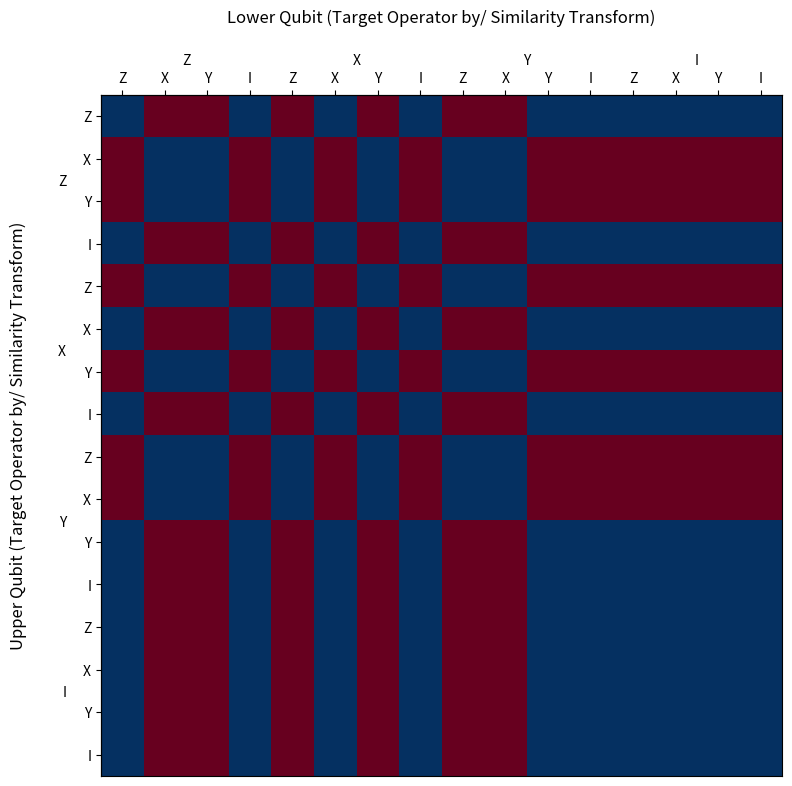

Source code (Python):
#basic automator seeking stabilizers in similarity transform of Pauli matrices
#via D. Gottesman,
#https://arxiv.org/abs/quant-ph/9807006

import numpy as np
import matplotlib.pyplot as plt

strings = ['PauliX','PauliY','PauliZ']
paulix = np.array([[0,1],[1,0]],dtype=complex)
pauliy = np.array([[0,-1j],[1j,0]],dtype=complex)
pauliz = np.array([[1,0],[0,-1]],dtype=complex)
identity = np.array([[1,0],[0,1]])

task_list = np.array([paulix,pauliy,pauliz])
indexes = [0,1,2]
print('Format = Transformation, Target, eigenvalue')

for i in indexes:
  i_2 = i - 1
  i_3 = i - 2
  dump = np.einsum('ij,jk->ik',task_list[i_2,:],task_list[i,:])
  final = np.einsum('ij,jk->ik',dump,task_list[i_2,:])
  if np.all(final == task_list[i,:]):
    print(strings[i_2] + ', ' + strings[i] + ', +1')
  if np.all(final == -1.0 * task_list[i,:]):
    print(strings[i_2] + ', ' + strings[i] + ', -1')
  dump = np.einsum('ij,jk->ik',task_list[i_3,:],task_list[i,:])
  final = np.einsum('ij,jk->ik',dump,task_list[i_3,:])
  if np.all(final == task_list[i,:]):
    print(strings[i_3] + ', ' + strings[i] + ', +1')
  if np.all(final == -1.0 * task_list[i,:]):
    print(strings[i_3] + ', ' + strings[i] + ', -1')

strings = ['Identity', 'PauliX','PauliY','PauliZ']
paulix = np.array([[0,1],[1,0]],dtype=complex)
pauliy = np.array([[0,-1j],[1j,0]],dtype=complex)
pauliz = np.array([[1,0],[0,-1]],dtype=complex)
identity = np.array([[1,0],[0,1]])

task_list = np.array([identity,paulix,pauliy,pauliz])
indexes = [0,1,2,3]
for i in indexes:
  otimes = [i]
  otimes.extend([i-1,i-2,i-3])
  j = [0,1,2,3]
  for r in otimes:
    target = np.einsum('ij,kl->ijkl',task_list[i,:],task_list[r,:])
    row0 = np.asarray([target[0,0,0],target[0,1,0]]).flatten()
    row1 = np.asarray([target[0,0,1],target[0,1,1]]).flatten()
    row2 = np.asarray([target[1,0,0],target[1,1,0]]).flatten()
    row3 = np.asarray([target[1,0,1],target[1,1,1]]).flatten()
    target = np.asarray([row0,row1,row2,row3])
    for e in j:
      q = [e, e-1, e-2, e-3]
      for t in q:
        transform = np.einsum('ij,kl->ijkl',task_list[e,:],task_list[t,:])
        row0 = np.asarray([transform[0,0,0],transform[0,1,0]]).flatten()
        row1 = np.asarray([transform[0,0,1],transform[0,1,1]]).flatten()
        row2 = np.asarray([transform[1,0,0],transform[1,1,0]]).flatten()
        row3 = np.asarray([transform[1,0,1],transform[1,1,1]]).flatten()
        transform = np.asarray([row0,row1,row2,row3])
        dump = np.einsum('ij,jk->ik',transform,target)
        final = np.einsum('ij,jk->ik',dump,transform)
        if np.all(final == target):
          print(strings[e] + ' otimes ' + strings[t] + ', ' + strings[i] + ' otimes ' + strings[r] + ', +1')
        if np.all(final == -1.0 * target):
          print(strings[e] + ' otimes ' + strings[t] + ', ' + strings[i] + ' otimes ' + strings[r] + ', -1')

paulix = np.array([[0,1],[1,0]],dtype=complex)
pauliy = np.array([[0,-1j],[1j,0]],dtype=complex)
pauliz = np.array([[1,0],[0,-1]],dtype=complex)
identity = np.array([[1,0],[0,1]])

task_list = np.array([pauliz, paulix, pauliy, identity])

master_graph = []
master_iterator = [0,1,2,3]

for target_x in master_iterator: #this is the outer per-target basis
  outer_write = [0,1,2,3] #this cycles outer per-transform basis. Row-wise write goes here
  for transform_x in outer_write:
    row = []
    outer_interest = [0,1,2,3] #this cycles over the inner matrix of the target product
    for target_y in outer_interest:
      inner_transform = [0,1,2,3] #this cycles over the inner matrix of the transform
      for transform_y in inner_transform:
        target = np.einsum('ij,kl->ijkl',task_list[target_x,:],task_list[target_y,:])
        row0 = np.asarray([target[0,0,0],target[0,1,0]]).flatten()
        row1 = np.asarray([target[0,0,1],target[0,1,1]]).flatten()
        row2 = np.asarray([target[1,0,0],target[1,1,0]]).flatten()
        row3 = np.asarray([target[1,0,1],target[1,1,1]]).flatten()
        target = np.asarray([row0,row1,row2,row3])
        transform = np.einsum('ij,kl->ijkl',task_list[transform_x,:],task_list[transform_y,:])
        row0 = np.asarray([transform[0,0,0],transform[0,1,0]]).flatten()
        row1 = np.asarray([transform[0,0,1],transform[0,1,1]]).flatten()
        row2 = np.asarray([transform[1,0,0],transform[1,1,0]]).flatten()
        row3 = np.asarray([transform[1,0,1],transform[1,1,1]]).flatten()
        transform = np.asarray([row0,row1,row2,row3])
        dump = np.einsum('ij,jk->ik',transform,target)
        final = np.einsum('ij,jk->ik',dump,transform)
        if np.all(final == target):
          row.append(1)
        if np.all(final == -1.0 * target):
          row.append(-1)
    master_graph.append(row)

master_graph = np.asarray(master_graph)
data = master_graph
labels = ['Z', 'X', 'Y', 'I'] * 4

fig, ax = plt.subplots(figsize=(8, 8))
im = ax.imshow(data, cmap='RdBu', vmin=-1, vmax=1)


ax.set_xticks(range(16), labels=labels)
ax.set_yticks(range(16), labels=labels)
outer_pos = [1.5, 5.5, 9.5, 13.5]
outer_labels = ['Z', 'X', 'Y', 'I']
ax.xaxis.tick_top()

# Secondary X (Bottom)
secax_x = ax.secondary_xaxis('top', functions=(lambda x: x, lambda x: x))
secax_x.set_xticks(outer_pos, labels=outer_labels)
secax_x.tick_params(axis='x', which='both', length=0, pad=20) # Push labels down
# Secondary Y (Left)
secax_y = ax.secondary_yaxis('left', functions=(lambda y: y, lambda y: y))
secax_y.set_yticks(outer_pos, labels=outer_labels)
secax_y.tick_params(axis='y', which='both', length=0, pad=25) # Push labels left

ax.set_xlabel("Lower Qubit (Target Operator by/ Similarity Transform)", fontsize=12, labelpad=35)
ax.xaxis.set_label_position('top')
ax.set_ylabel("Upper Qubit (Target Operator by/ Similarity Transform)", fontsize=12, labelpad=40)

plt.tight_layout()
plt.show()

task_list = np.array([pauliz, paulix, pauliy, identity])
strings = ['PauliZ', 'PauliX', 'PauliY', 'Identity']
hh = np.array([[1,1,1,1],[1,-1,1,-1],[1,1,-1,-1],[1,-1,-1,1]])
cnot12 = np.array([[1,0,0,0],[0,1,0,0],[0,0,0,1],[0,0,1,0]])
cnot21 = np.array([[1,0,0,0],[0,0,0,1],[0,0,1,0],[0,1,0,0]])
master_iterator = [0,1,2,3]

#HH and CNOT if you're curious
for n in master_iterator:
  outer_write = [0,1,2,3]
  for y in outer_write:
    target = np.einsum('ij,kl->ijkl',task_list[n,:],task_list[y,:])
    row0 = np.asarray([target[0,0,0],target[0,1,0]]).flatten()
    row1 = np.asarray([target[0,0,1],target[0,1,1]]).flatten()
    row2 = np.asarray([target[1,0,0],target[1,1,0]]).flatten()
    row3 = np.asarray([target[1,0,1],target[1,1,1]]).flatten()
    target = np.asarray([row0,row1,row2,row3])
    dump = np.einsum('ij,jk->ik',hh,target)
    final = np.einsum('ij,jk->ik',dump,hh)
    final = final/4
    if np.all(final == target):
      print('HH is +1 stabilizer to ' + strings[n] + ' otimes ' + strings[y])
    if np.all(final == -1.0 * target):
      print('HH is -1 stabilizer to ' + strings[n] + ' otimes ' + strings[y])
    dump = np.einsum('ij,jk->ik',cnot12,target)
    final = np.einsum('ij,jk->ik',dump,cnot12)
    if np.all(final == target):
      print('CNOT12 is +1 stabilizer to ' + strings[n] + ' otimes ' + strings[y])
    if np.all(final == -1.0 * target):
      print('CNOT12 is -1 stabilizer to ' + strings[n] + ' otimes ' + strings[y])
    dump = np.einsum('ij,jk->ik',target,hh)
    final = np.einsum('ij,jk->ik',dump,target)
    if np.all(final == hh): #the sqrt2 **-1 scalar seperates out
      print(strings[n] + ' otimes ' + strings[y] + ' is a +1 stabilizer to HH')
    if np.all(final == -1.0 * hh): #the sqrt2 **-1 scalar seperates out
      print(strings[n] + ' otimes ' + strings[y] + ' is a -1 stabilizer to HH')
    dump = np.einsum('ij,jk->ik',target,cnot12)
    final = np.einsum('ij,jk->ik',dump,target)
    if np.all(final == cnot12):
      print(strings[n] + ' otimes ' + strings[y] + ' is a +1 stabilizer to CNOT12')
    if np.all(final == -1.0 * cnot12):
      print(strings[n] + ' otimes ' + strings[y] + ' is a -1 stabilizer to CNOT12')
    dump = np.einsum('ij,jk->ik',cnot21,target)
    final = np.einsum('ij,jk->ik',dump,cnot21)
    if np.all(final == target):
      print('CNOT21 is a +1 stabilizer to ' + strings[n] + ' otimes ' + strings[y])
    if np.all(final == -1.0 * target):
      print('CNOT21 is a -1 stabilizer to ' + strings[n] + ' otimes ' + strings[y])
    dump = np.einsum('ij,jk->ik',target,cnot21)
    final = np.einsum('ij,jk->ik',dump,target)
    if np.all(final == cnot21):
      print(strings[n] + ' otimes ' + strings[y] + ' is a +1 stabilizer to CNOT21')
    if np.all(final == -1.0 * cnot21):
      print(strings[n] + ' otimes ' + strings[y] + ' is a -1 stabilizer to CNOT21')
